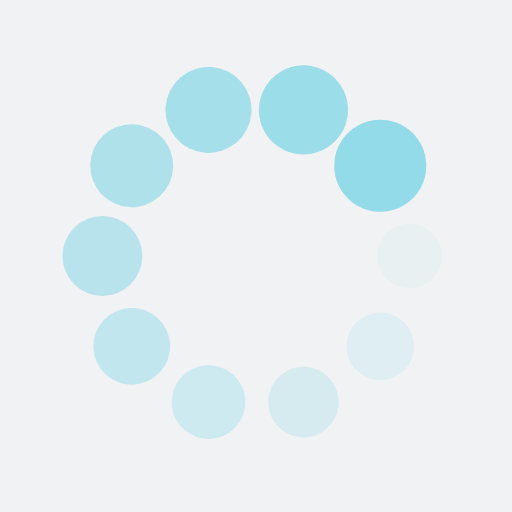
t = 0.00 s
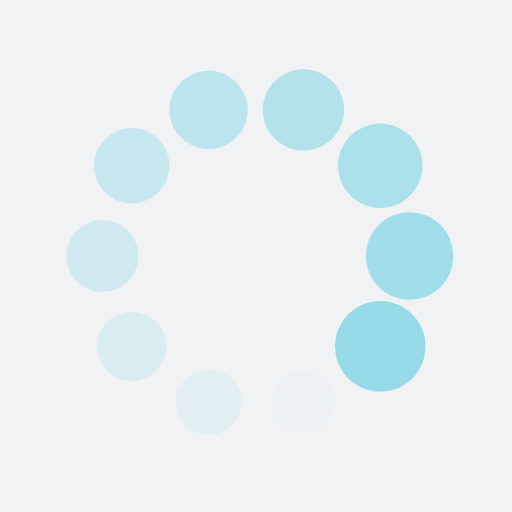
t = 0.25 s
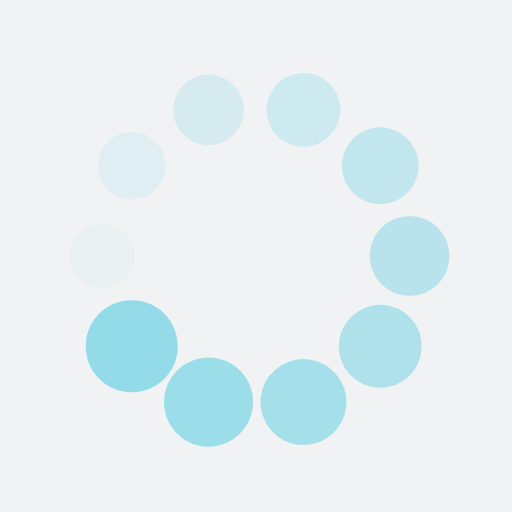
t = 0.50 s
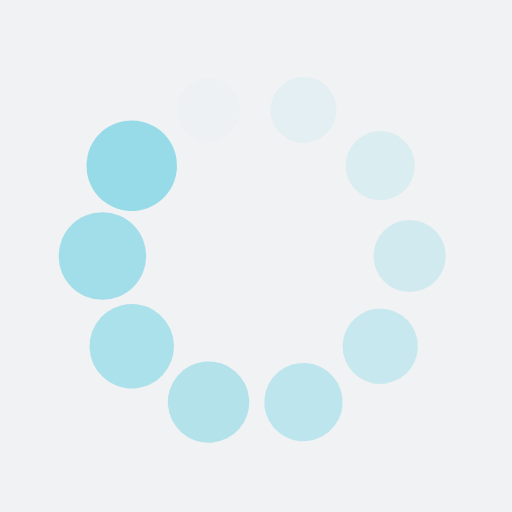
t = 0.75 s

The animated SVG that drew these frames (rendered in a browser with its animation timeline set to each time). Animation: 20 SMIL elements (animate=10,animateTransform=10); one cycle of 1.00 s, repeats indefinitely.

<?xml version="1.0" encoding="utf-8"?>
<svg xmlns="http://www.w3.org/2000/svg" xmlns:xlink="http://www.w3.org/1999/xlink" style="margin: auto; background: rgb(241, 242, 243); display: block; shape-rendering: auto;" width="100px" height="100px" viewBox="0 0 100 100" preserveAspectRatio="xMidYMid">
<g transform="translate(80,50)">
<g transform="rotate(0)">
<circle cx="0" cy="0" r="6" fill="#93dbe9" fill-opacity="1">
  <animateTransform attributeName="transform" type="scale" begin="-0.9s" values="1.5 1.5;1 1" keyTimes="0;1" dur="1s" repeatCount="indefinite"></animateTransform>
  <animate attributeName="fill-opacity" keyTimes="0;1" dur="1s" repeatCount="indefinite" values="1;0" begin="-0.9s"></animate>
</circle>
</g>
</g><g transform="translate(74.27050983124843,67.6335575687742)">
<g transform="rotate(36)">
<circle cx="0" cy="0" r="6" fill="#93dbe9" fill-opacity="0.9">
  <animateTransform attributeName="transform" type="scale" begin="-0.8s" values="1.5 1.5;1 1" keyTimes="0;1" dur="1s" repeatCount="indefinite"></animateTransform>
  <animate attributeName="fill-opacity" keyTimes="0;1" dur="1s" repeatCount="indefinite" values="1;0" begin="-0.8s"></animate>
</circle>
</g>
</g><g transform="translate(59.270509831248425,78.53169548885461)">
<g transform="rotate(72)">
<circle cx="0" cy="0" r="6" fill="#93dbe9" fill-opacity="0.8">
  <animateTransform attributeName="transform" type="scale" begin="-0.7s" values="1.5 1.5;1 1" keyTimes="0;1" dur="1s" repeatCount="indefinite"></animateTransform>
  <animate attributeName="fill-opacity" keyTimes="0;1" dur="1s" repeatCount="indefinite" values="1;0" begin="-0.7s"></animate>
</circle>
</g>
</g><g transform="translate(40.72949016875158,78.53169548885461)">
<g transform="rotate(108)">
<circle cx="0" cy="0" r="6" fill="#93dbe9" fill-opacity="0.7">
  <animateTransform attributeName="transform" type="scale" begin="-0.6s" values="1.5 1.5;1 1" keyTimes="0;1" dur="1s" repeatCount="indefinite"></animateTransform>
  <animate attributeName="fill-opacity" keyTimes="0;1" dur="1s" repeatCount="indefinite" values="1;0" begin="-0.6s"></animate>
</circle>
</g>
</g><g transform="translate(25.72949016875158,67.6335575687742)">
<g transform="rotate(144)">
<circle cx="0" cy="0" r="6" fill="#93dbe9" fill-opacity="0.6">
  <animateTransform attributeName="transform" type="scale" begin="-0.5s" values="1.5 1.5;1 1" keyTimes="0;1" dur="1s" repeatCount="indefinite"></animateTransform>
  <animate attributeName="fill-opacity" keyTimes="0;1" dur="1s" repeatCount="indefinite" values="1;0" begin="-0.5s"></animate>
</circle>
</g>
</g><g transform="translate(20,50.00000000000001)">
<g transform="rotate(180)">
<circle cx="0" cy="0" r="6" fill="#93dbe9" fill-opacity="0.5">
  <animateTransform attributeName="transform" type="scale" begin="-0.4s" values="1.5 1.5;1 1" keyTimes="0;1" dur="1s" repeatCount="indefinite"></animateTransform>
  <animate attributeName="fill-opacity" keyTimes="0;1" dur="1s" repeatCount="indefinite" values="1;0" begin="-0.4s"></animate>
</circle>
</g>
</g><g transform="translate(25.729490168751575,32.366442431225806)">
<g transform="rotate(216)">
<circle cx="0" cy="0" r="6" fill="#93dbe9" fill-opacity="0.4">
  <animateTransform attributeName="transform" type="scale" begin="-0.3s" values="1.5 1.5;1 1" keyTimes="0;1" dur="1s" repeatCount="indefinite"></animateTransform>
  <animate attributeName="fill-opacity" keyTimes="0;1" dur="1s" repeatCount="indefinite" values="1;0" begin="-0.3s"></animate>
</circle>
</g>
</g><g transform="translate(40.729490168751575,21.468304511145394)">
<g transform="rotate(252)">
<circle cx="0" cy="0" r="6" fill="#93dbe9" fill-opacity="0.3">
  <animateTransform attributeName="transform" type="scale" begin="-0.2s" values="1.5 1.5;1 1" keyTimes="0;1" dur="1s" repeatCount="indefinite"></animateTransform>
  <animate attributeName="fill-opacity" keyTimes="0;1" dur="1s" repeatCount="indefinite" values="1;0" begin="-0.2s"></animate>
</circle>
</g>
</g><g transform="translate(59.27050983124842,21.46830451114539)">
<g transform="rotate(288)">
<circle cx="0" cy="0" r="6" fill="#93dbe9" fill-opacity="0.2">
  <animateTransform attributeName="transform" type="scale" begin="-0.1s" values="1.5 1.5;1 1" keyTimes="0;1" dur="1s" repeatCount="indefinite"></animateTransform>
  <animate attributeName="fill-opacity" keyTimes="0;1" dur="1s" repeatCount="indefinite" values="1;0" begin="-0.1s"></animate>
</circle>
</g>
</g><g transform="translate(74.27050983124842,32.3664424312258)">
<g transform="rotate(324)">
<circle cx="0" cy="0" r="6" fill="#93dbe9" fill-opacity="0.1">
  <animateTransform attributeName="transform" type="scale" begin="0s" values="1.5 1.5;1 1" keyTimes="0;1" dur="1s" repeatCount="indefinite"></animateTransform>
  <animate attributeName="fill-opacity" keyTimes="0;1" dur="1s" repeatCount="indefinite" values="1;0" begin="0s"></animate>
</circle>
</g>
</g>
<!-- [ldio] generated by https://loading.io/ --></svg>
